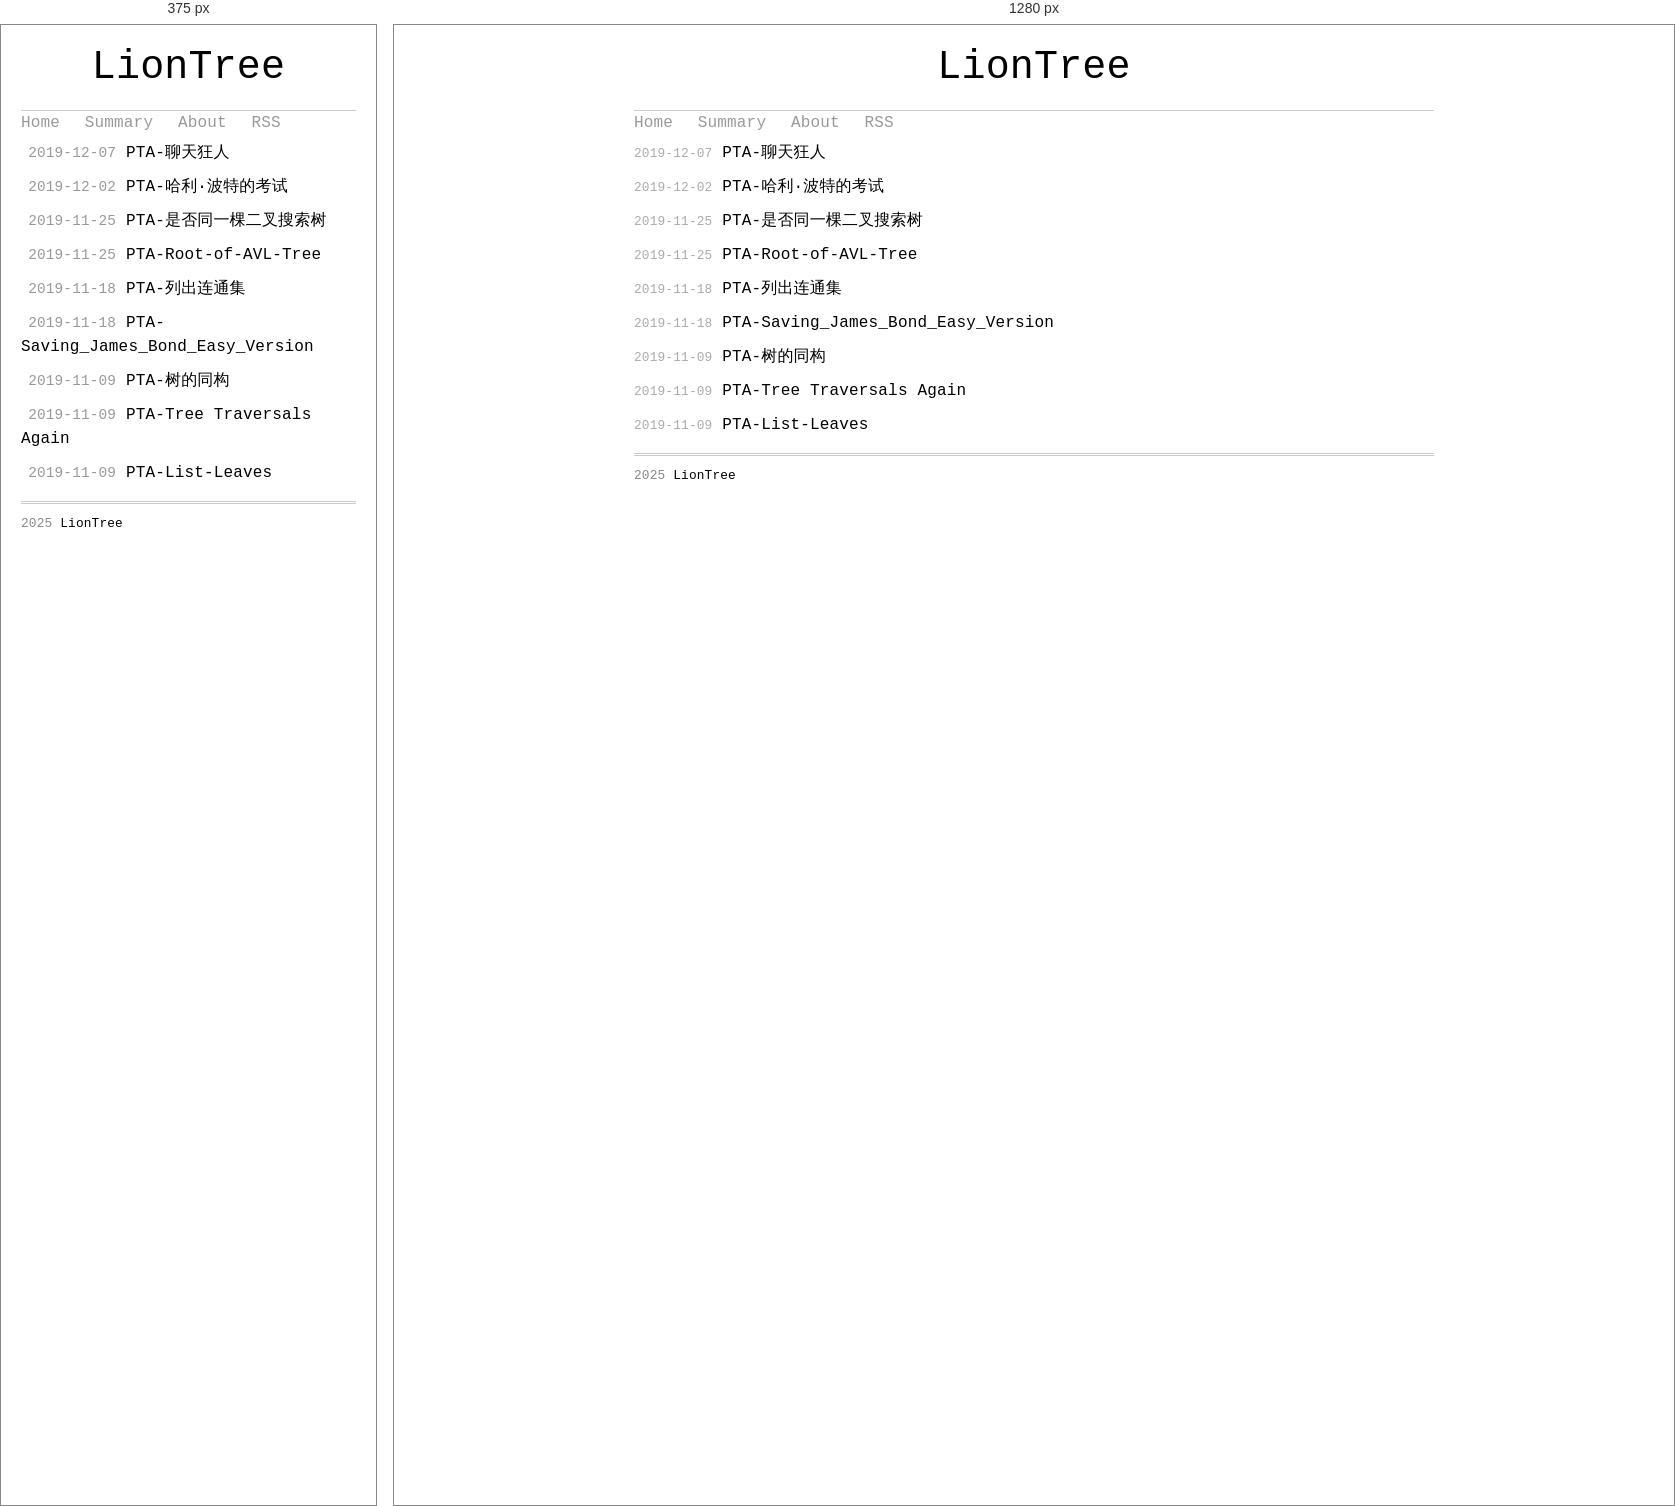
Rendered at 375 px and 1280 px, left to right.

<!-- file: index.html -->
<!DOCTYPE html>
<html>
  <!DOCTYPE html>
<html lang="en">
<head>
  <meta http-equiv="content-type" content="text/html; charset=utf-8">
  <meta http-equiv="X-UA-Compatible" content="IE=Edge,chrome=1">
  
  <title>LionTree</title>
  <link rel="icon" href="https://i.imgur.com/SrZt9VU.jpg" type="image/x-icon">
  <meta name="viewport" content="width=device-width, initial-scale=1.0, maximum-scale=1.0, user-scalable=0">
  
  <meta name="keywords" content=>
  
  
  
    <link rel="alternate" href="/atom.xml " title="LionTree" type="application/atom+xml">
  

  
<link rel="stylesheet" href="/css/style.css">

<meta name="generator" content="Hexo 4.2.1"></head>

  <body>
    <div class="container">
      <header class="header">
  <div class="blog-title">
    <a href="/" class="logo">LionTree</a>
    <div class="subtitle"></div>
  </div>
  <nav class="navbar">
    <ul class="menu">
      
        <li class="menu-item">
          <a href="/" class="menu-item-link">Home</a>
        </li>
      
        <li class="menu-item">
          <a href="/summary" class="menu-item-link">Summary</a>
        </li>
      
        <li class="menu-item">
          <a href="/about" class="menu-item-link">About</a>
        </li>
      
        <li class="menu-item">
          <a href="/atom.xml" class="menu-item-link">RSS</a>
        </li>
      
    </ul>
  </nav>
</header>
<section class="archive">
  <h1 class="header"></h1>
  <ul class="post-archive">
    
      <li class="post-item">
        <time class="post-date">2019-12-07</time>
        <a class="post-title" href="/2019/12/07/PTA-%E8%81%8A%E5%A4%A9%E7%8B%82%E4%BA%BA/">PTA-聊天狂人</a>
      </li>
    
      <li class="post-item">
        <time class="post-date">2019-12-02</time>
        <a class="post-title" href="/2019/12/02/PTA-%E5%93%88%E5%88%A9%C2%B7%E6%B3%A2%E7%89%B9%E7%9A%84%E8%80%83%E8%AF%95/">PTA-哈利·波特的考试</a>
      </li>
    
      <li class="post-item">
        <time class="post-date">2019-11-25</time>
        <a class="post-title" href="/2019/11/25/PTA-%E6%98%AF%E5%90%A6%E5%90%8C%E4%B8%80%E6%A3%B5%E4%BA%8C%E5%8F%89%E6%90%9C%E7%B4%A2%E6%A0%91/">PTA-是否同一棵二叉搜索树</a>
      </li>
    
      <li class="post-item">
        <time class="post-date">2019-11-25</time>
        <a class="post-title" href="/2019/11/25/PTA-Root-of-AVL-Tree/">PTA-Root-of-AVL-Tree</a>
      </li>
    
      <li class="post-item">
        <time class="post-date">2019-11-18</time>
        <a class="post-title" href="/2019/11/18/PTA-%E5%88%97%E5%87%BA%E8%BF%9E%E9%80%9A%E9%9B%86/">PTA-列出连通集</a>
      </li>
    
      <li class="post-item">
        <time class="post-date">2019-11-18</time>
        <a class="post-title" href="/2019/11/18/PTA-Saving-James-Bond-Easy-Version/">PTA-Saving_James_Bond_Easy_Version</a>
      </li>
    
      <li class="post-item">
        <time class="post-date">2019-11-09</time>
        <a class="post-title" href="/2019/11/09/PTA-%E6%A0%91%E7%9A%84%E5%90%8C%E6%9E%84/">PTA-树的同构</a>
      </li>
    
      <li class="post-item">
        <time class="post-date">2019-11-09</time>
        <a class="post-title" href="/2019/11/09/PTA-Tree-Traversals-Again/">PTA-Tree Traversals Again</a>
      </li>
    
      <li class="post-item">
        <time class="post-date">2019-11-09</time>
        <a class="post-title" href="/2019/11/09/PTA-List-Leaves/">PTA-List-Leaves</a>
      </li>
    
  </ul>
</section>

<footer>
  2025
  <span class="author">
    LionTree
  </span>
</footer>


    </div>
  </body>
</html>

/* @media block from style.css */
@media screen and (max-width: 425px) {
  .archive .post-archive .post-item .post-date {
    float: none;
    margin-left: 0.5em;
    font-size: 90%;
    color: #999;
  }
}